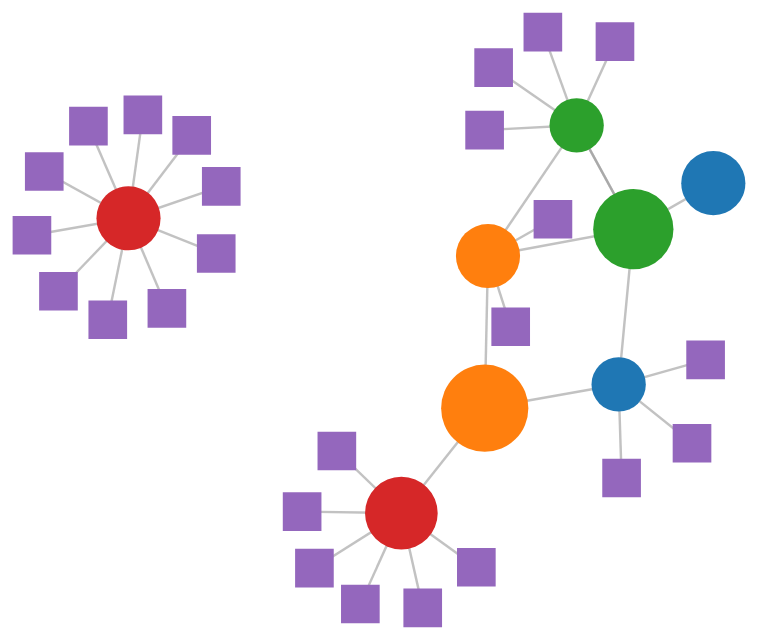
D3 v7 page, settled after 360 driven frames (6 s of simulated time); the page loaded 2 data file(s).


        import * as d3 from "https://cdn.jsdelivr.net/npm/d3@7/+esm";

        // Load data
        Promise.all([
            d3.csv("nodes.csv"),
            d3.csv("links.csv")
        ]).then(([nodes, links]) => {
            const width = window.innerWidth;
            const height = window.innerHeight;

            const svg = d3.select("#graph")
                .append("svg")
                .attr("viewBox", [0, 0, width, height])
                .attr("width", "100%")
                .attr("height", "100%");

            const g = svg.append("g");

            // Add zoom functionality
            const zoom = d3.zoom()
                .scaleExtent([0.1, 4])
                .on("zoom", (event) => {
                    g.attr("transform", event.transform);
                });

            svg.call(zoom);

            // Create a color scale
            const color = d3.scaleOrdinal(d3.schemeCategory10);

            // Create a size scale
            const size = d3.scaleLinear()
                .domain(d3.extent(nodes, d => +d.NodeCost))
                .range([5, 20]);

            // Create the simulation
            const simulation = d3.forceSimulation(nodes)
                .force("link", d3.forceLink(links).id(d => d.id))
                .force("charge", d3.forceManyBody().strength(-100))
                .force("center", d3.forceCenter(width / 2, height / 2))
                .force("collision", d3.forceCollide().radius(d => size(d.NodeCost) + 5))
                .force("x", d3.forceX(width / 2).strength(0.1))
                .force("y", d3.forceY(height / 2).strength(0.1));

            // Add links
            const link = g.append("g")
                .selectAll("line")
                .data(links)
                .join("line")
                .attr("stroke", "#999")
                .attr("stroke-opacity", 0.6)
                .attr("stroke-width", 1);

            // Add arrow markers
            svg.append("defs").selectAll("marker")
                .data(["end"])
                .enter().append("marker")
                .attr("id", String)
                .attr("viewBox", "0 -5 10 10")
                .attr("refX", 15)
                .attr("refY", 0)
                .attr("markerWidth", 6)
                .attr("markerHeight", 6)
                .attr("orient", "auto")
                .append("path")
                .attr("d", "M0,-5L10,0L0,5")
                .attr("fill", "#999");

            // Add nodes
            const node = g.append("g")
                .selectAll("g")
                .data(nodes)
                .join("g")
                .call(drag(simulation));

            node.append("path")
                .attr("d", d => d.NodeType === "sub" ? d3.symbol().type(d3.symbolSquare).size(size(d.NodeCost) * 50)() : d3.symbol().type(d3.symbolCircle).size(size(d.NodeCost) * 50)())
                .attr("fill", d => color(d.NodeGroup));

            node.append("title")
                .text(d => d.id);

            // Update positions
            simulation.on("tick", () => {
                link
                    .attr("x1", d => d.source.x)
                    .attr("y1", d => d.source.y)
                    .attr("x2", d => d.target.x)
                    .attr("y2", d => d.target.y)
                    .attr("marker-end", "url(#end)");

                node
                    .attr("transform", d => `translate(${d.x},${d.y})`);

                // Keep nodes within bounds
                node.each(d => {
                    d.x = Math.max(size(d.NodeCost), Math.min(width - size(d.NodeCost), d.x));
                    d.y = Math.max(size(d.NodeCost), Math.min(height - size(d.NodeCost), d.y));
                });
            });

            // Fit the graph to the SVG on initial load
            function fitGraph() {
                const bounds = g.node().getBBox();
                const fullWidth = width;
                const fullHeight = height;
                const width_ = bounds.width;
                const height_ = bounds.height;
                const midX = bounds.x + width_ / 2;
                const midY = bounds.y + height_ / 2;

                if (width_ === 0 || height_ === 0) return; // nothing to fit

                const scale = 0.8 / Math.max(width_ / fullWidth, height_ / fullHeight);
                const translate = [fullWidth / 2 - scale * midX, fullHeight / 2 - scale * midY];

                svg.transition()
                    .duration(750)
                    .call(zoom.transform, d3.zoomIdentity
                        .translate(translate[0], translate[1])
                        .scale(scale));
            }

            // Call fitGraph after the simulation has settled
            simulation.on("end", fitGraph);

            // Drag function
            function drag(simulation) {
                function dragstarted(event) {
                    if (!event.active) simulation.alphaTarget(0.3).restart();
                    event.subject.fx = event.subject.x;
                    event.subject.fy = event.subject.y;
                }

                function dragged(event) {
                    event.subject.fx = event.x;
                    event.subject.fy = event.y;
                }

                function dragended(event) {
                    if (!event.active) simulation.alphaTarget(0);
                    event.subject.fx = null;
                    event.subject.fy = null;
                }

                return d3.drag()
                    .on("start", dragstarted)
                    .on("drag", dragged)
                    .on("end", dragended);
            }
        });
    

### data: nodes.csv
id, NodeGroup, NodeCost, NodeType
ICTO-1, IB, 10, app
ICTO-2, IB, 20, app
ICTO-10, WM, 20, app
ICTO-14, WM, 50, app
ICTO-21, TECH, 10, app
ICTO-25, TECH, 40, app
ICTO-34, PB, 30, app
ICTO-50, PB, 20, app
SUB01.01, SUB, 1, sub
SUB01.02, SUB, 1, sub
SUB01.03, SUB, 1, sub
SUB10.01, SUB, 1, sub
SUB10.02, SUB, 1, sub
SUB21.01, SUB, 1, sub
SUB21.02, SUB, 1, sub
SUB21.03, SUB, 1, sub
SUB21.04, SUB, 1, sub
SUB34.01, SUB, 1, sub
SUB34.02, SUB, 1, sub
SUB34.03, SUB, 1, sub
SUB34.04, SUB, 1, sub
SUB34.05, SUB, 1, sub
SUB34.06, SUB, 1, sub
SUB50.01, SUB, 1, sub
SUB50.02, SUB, 1, sub
SUB50.03, SUB, 1, sub
SUB50.04, SUB, 1, sub
SUB50.05, SUB, 1, sub
SUB50.06, SUB, 1, sub
SUB50.07, SUB, 1, sub
SUB50.08, SUB, 1, sub
SUB50.09, SUB, 1, sub
SUB50.10, SUB, 1, sub

### data: links.csv
source, target
ICTO-1, ICTO-25
ICTO-2, ICTO-25
ICTO-14, ICTO-1
ICTO-10, ICTO-14
ICTO-10, ICTO-21
ICTO-10, ICTO-25
ICTO-21, ICTO-25
ICTO-25, ICTO-21
ICTO-34, ICTO-14
SUB01.01, ICTO-1
SUB01.02, ICTO-1
SUB01.03, ICTO-1
SUB10.01, ICTO-10
SUB10.02, ICTO-10
SUB21.01, ICTO-21
SUB21.02, ICTO-21
SUB21.03, ICTO-21
SUB21.04, ICTO-21
SUB34.01, ICTO-34
SUB34.02, ICTO-34
SUB34.03, ICTO-34
SUB34.04, ICTO-34
SUB34.05, ICTO-34
SUB34.06, ICTO-34
SUB50.01, ICTO-50
SUB50.02, ICTO-50
SUB50.03, ICTO-50
SUB50.04, ICTO-50
SUB50.05, ICTO-50
SUB50.06, ICTO-50
SUB50.07, ICTO-50
SUB50.08, ICTO-50
SUB50.09, ICTO-50
SUB50.10, ICTO-50